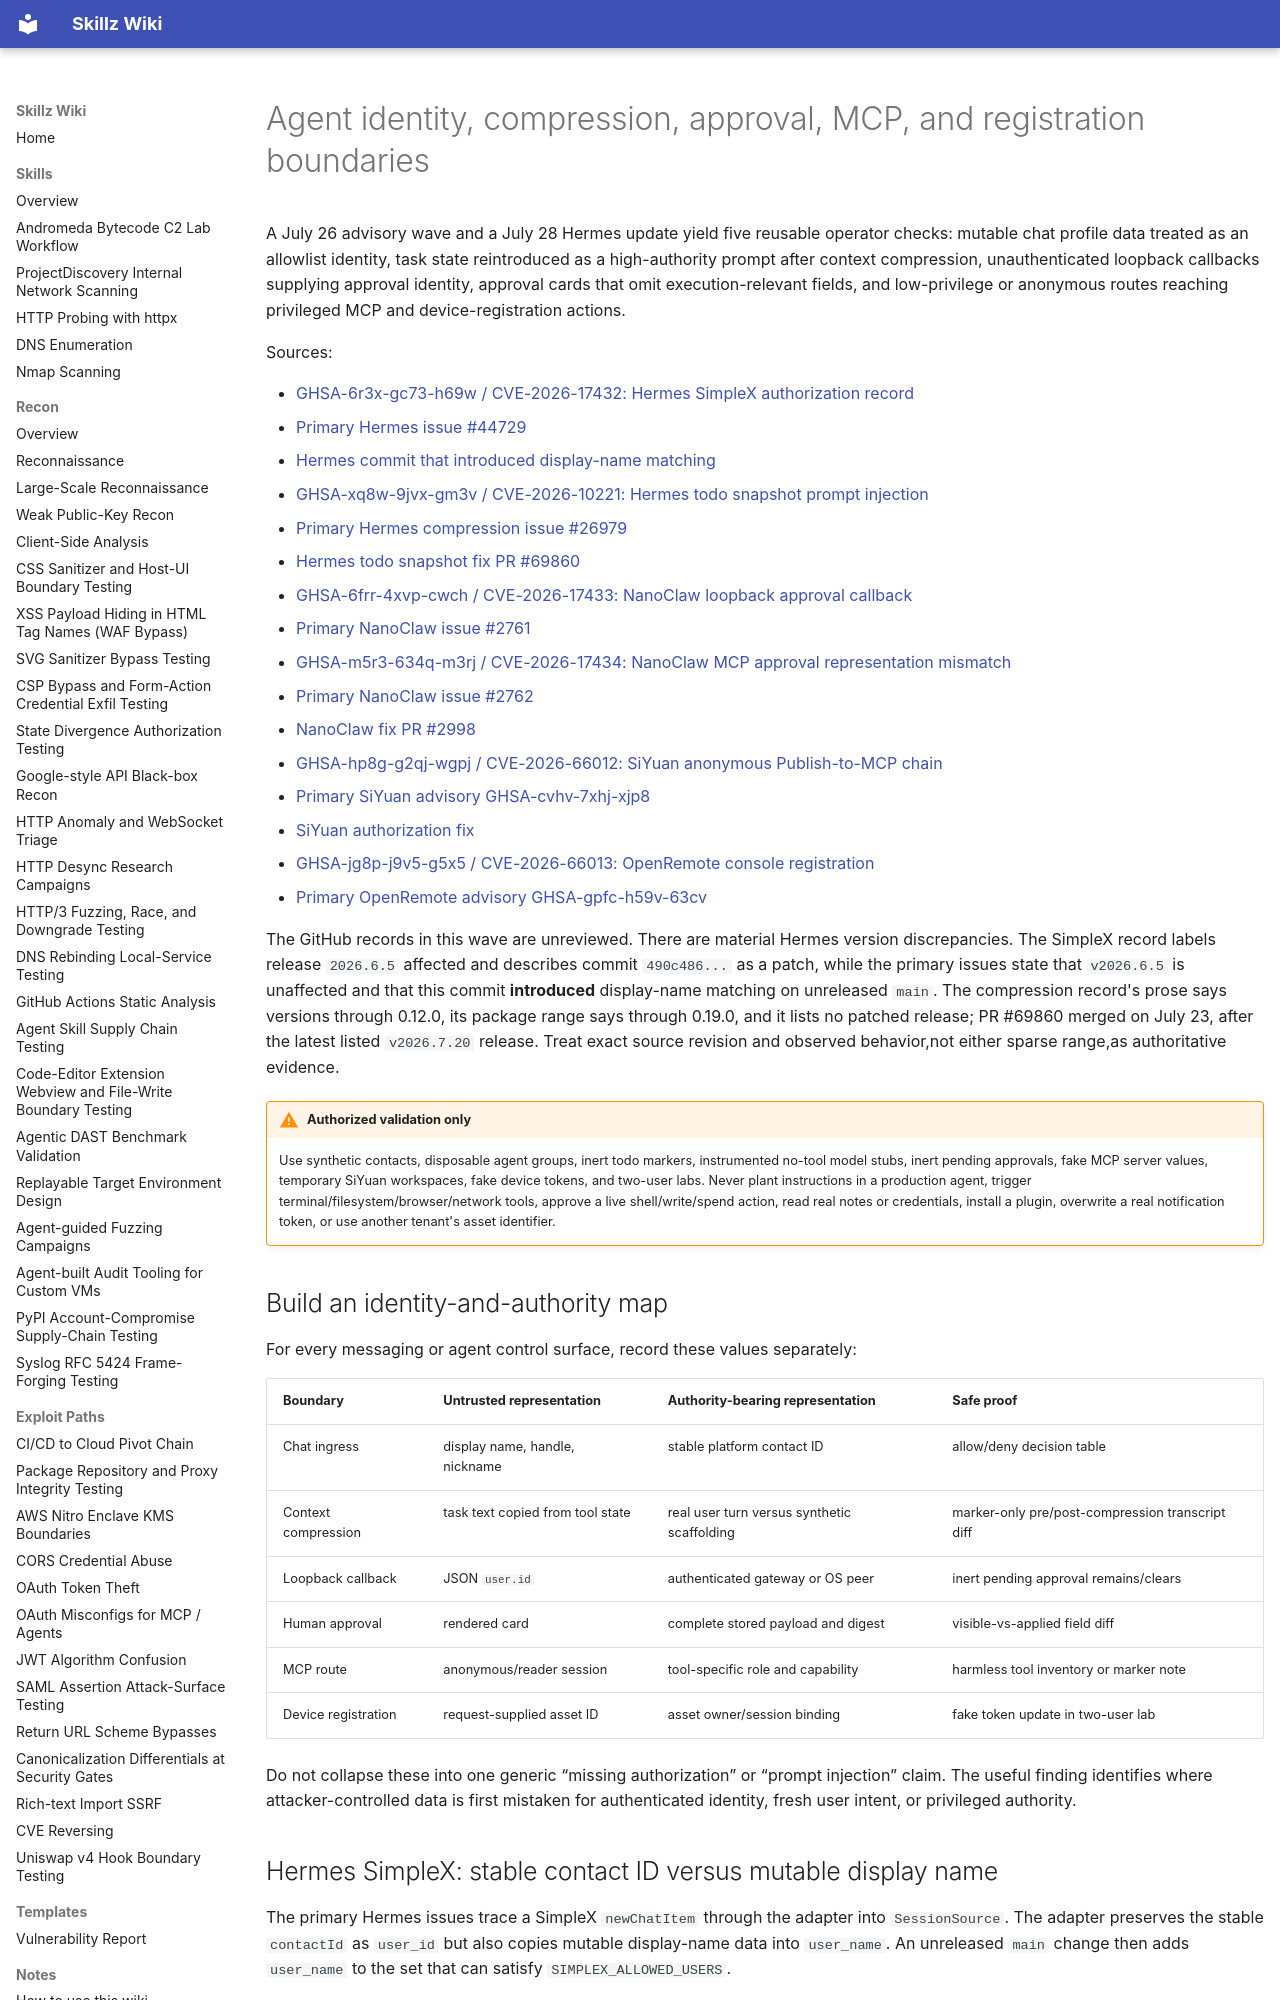

repository: bastet-ai/skillz-wiki · page: alerts/2026-07-26-agent-identity-approval-mcp-boundaries-ghsa/index.html · generator: mkdocs

---
title: Agent identity, compression, approval, MCP, and registration boundaries
---

# Agent identity, compression, approval, MCP, and registration boundaries

A July 26 advisory wave and a July 28 Hermes update yield five reusable operator checks: mutable chat profile data treated as an allowlist identity, task state reintroduced as a high-authority prompt after context compression, unauthenticated loopback callbacks supplying approval identity, approval cards that omit execution-relevant fields, and low-privilege or anonymous routes reaching privileged MCP and device-registration actions.

Sources:

- [GHSA-6r3x-gc73-h69w / CVE-2026-17432: Hermes SimpleX authorization record](https://github.com/advisories/GHSA-6r3x-gc73-h69w)
- [Primary Hermes issue #44729](https://github.com/NousResearch/hermes-agent/issues/44729)
- [Hermes commit that introduced display-name matching](https://github.com/NousResearch/hermes-agent/commit/490c486ff65b766d9de0fe0e6f26e1778aaa8fb3)
- [GHSA-xq8w-9jvx-gm3v / CVE-2026-10221: Hermes todo snapshot prompt injection](https://github.com/advisories/GHSA-xq8w-9jvx-gm3v)
- [Primary Hermes compression issue #26979](https://github.com/NousResearch/hermes-agent/issues/26979)
- [Hermes todo snapshot fix PR #69860](https://github.com/NousResearch/hermes-agent/pull/69860)
- [GHSA-6frr-4xvp-cwch / CVE-2026-17433: NanoClaw loopback approval callback](https://github.com/advisories/GHSA-6frr-4xvp-cwch)
- [Primary NanoClaw issue #2761](https://github.com/nanocoai/nanoclaw/issues/2761)
- [GHSA-m5r3-634q-m3rj / CVE-2026-17434: NanoClaw MCP approval representation mismatch](https://github.com/advisories/GHSA-m5r3-634q-m3rj)
- [Primary NanoClaw issue #2762](https://github.com/nanocoai/nanoclaw/issues/2762)
- [NanoClaw fix PR #2998](https://github.com/nanocoai/nanoclaw/pull/2998)
- [GHSA-hp8g-g2qj-wgpj / CVE-2026-66012: SiYuan anonymous Publish-to-MCP chain](https://github.com/advisories/GHSA-hp8g-g2qj-wgpj)
- [Primary SiYuan advisory GHSA-cvhv-7xhj-xjp8](https://github.com/siyuan-note/siyuan/security/advisories/GHSA-cvhv-7xhj-xjp8)
- [SiYuan authorization fix](https://github.com/siyuan-note/siyuan/commit/c72ca4cd09019e5f64afdee8f8c6ec5ef34858db)
- [GHSA-jg8p-j9v5-g5x5 / CVE-2026-66013: OpenRemote console registration](https://github.com/advisories/GHSA-jg8p-j9v5-g5x5)
- [Primary OpenRemote advisory GHSA-gpfc-h59v-63cv](https://github.com/openremote/openremote/security/advisories/GHSA-gpfc-h59v-63cv)

The GitHub records in this wave are unreviewed. There are material Hermes version discrepancies. The SimpleX record labels release `2026.6.5` affected and describes commit `490c486...` as a patch, while the primary issues state that `v2026.6.5` is unaffected and that this commit **introduced** display-name matching on unreleased `main`. The compression record's prose says versions through 0.12.0, its package range says through 0.19.0, and it lists no patched release; PR #69860 merged on July 23, after the latest listed `v2026.7.20` release. Treat exact source revision and observed behavior,not either sparse range,as authoritative evidence.

!!! warning "Authorized validation only"
    Use synthetic contacts, disposable agent groups, inert todo markers, instrumented no-tool model stubs, inert pending approvals, fake MCP server values, temporary SiYuan workspaces, fake device tokens, and two-user labs. Never plant instructions in a production agent, trigger terminal/filesystem/browser/network tools, approve a live shell/write/spend action, read real notes or credentials, install a plugin, overwrite a real notification token, or use another tenant's asset identifier.

## Build an identity-and-authority map

For every messaging or agent control surface, record these values separately:

| Boundary | Untrusted representation | Authority-bearing representation | Safe proof |
| --- | --- | --- | --- |
| Chat ingress | display name, handle, nickname | stable platform contact ID | allow/deny decision table |
| Context compression | task text copied from tool state | real user turn versus synthetic scaffolding | marker-only pre/post-compression transcript diff |
| Loopback callback | JSON `user.id` | authenticated gateway or OS peer | inert pending approval remains/clears |
| Human approval | rendered card | complete stored payload and digest | visible-vs-applied field diff |
| MCP route | anonymous/reader session | tool-specific role and capability | harmless tool inventory or marker note |
| Device registration | request-supplied asset ID | asset owner/session binding | fake token update in two-user lab |

Do not collapse these into one generic “missing authorization” or “prompt injection” claim. The useful finding identifies where attacker-controlled data is first mistaken for authenticated identity, fresh user intent, or privileged authority.

## Hermes SimpleX: stable contact ID versus mutable display name

The primary Hermes issues trace a SimpleX `newChatItem` through the adapter into `SessionSource`. The adapter preserves the stable `contactId` as `user_id` but also copies mutable display-name data into `user_name`. An unreleased `main` change then adds `user_name` to the set that can satisfy `SIMPLEX_ALLOWED_USERS`.

### Reachability prerequisites

Confirm:

- the tested source revision contains the SimpleX display-name matching branch;
- the SimpleX gateway is enabled and reachable by the test contacts;
- `SIMPLEX_ALLOWED_USERS` contains a display name rather than only a stable contact ID;
- the second owned contact can choose the same display name;
- authorization gates an agent or tool path that matters to the engagement.
